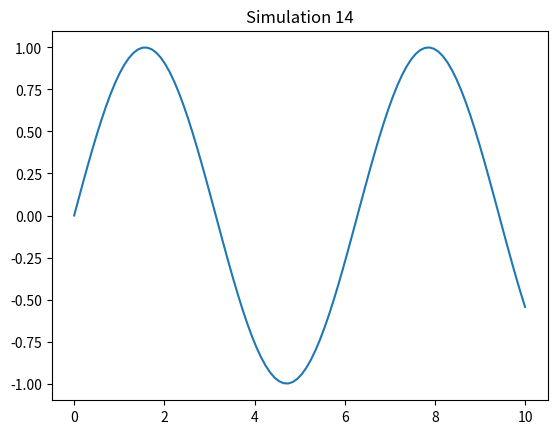

This figure's Python source:
import numpy as np
import matplotlib.pyplot as plt

def sim_14():
    x = np.linspace(0, 10, 100)
    y = np.sin(x)
    plt.plot(x, y)
    plt.title('Simulation 14')
    plt.show()

if __name__ == '__main__':
    sim_14()
